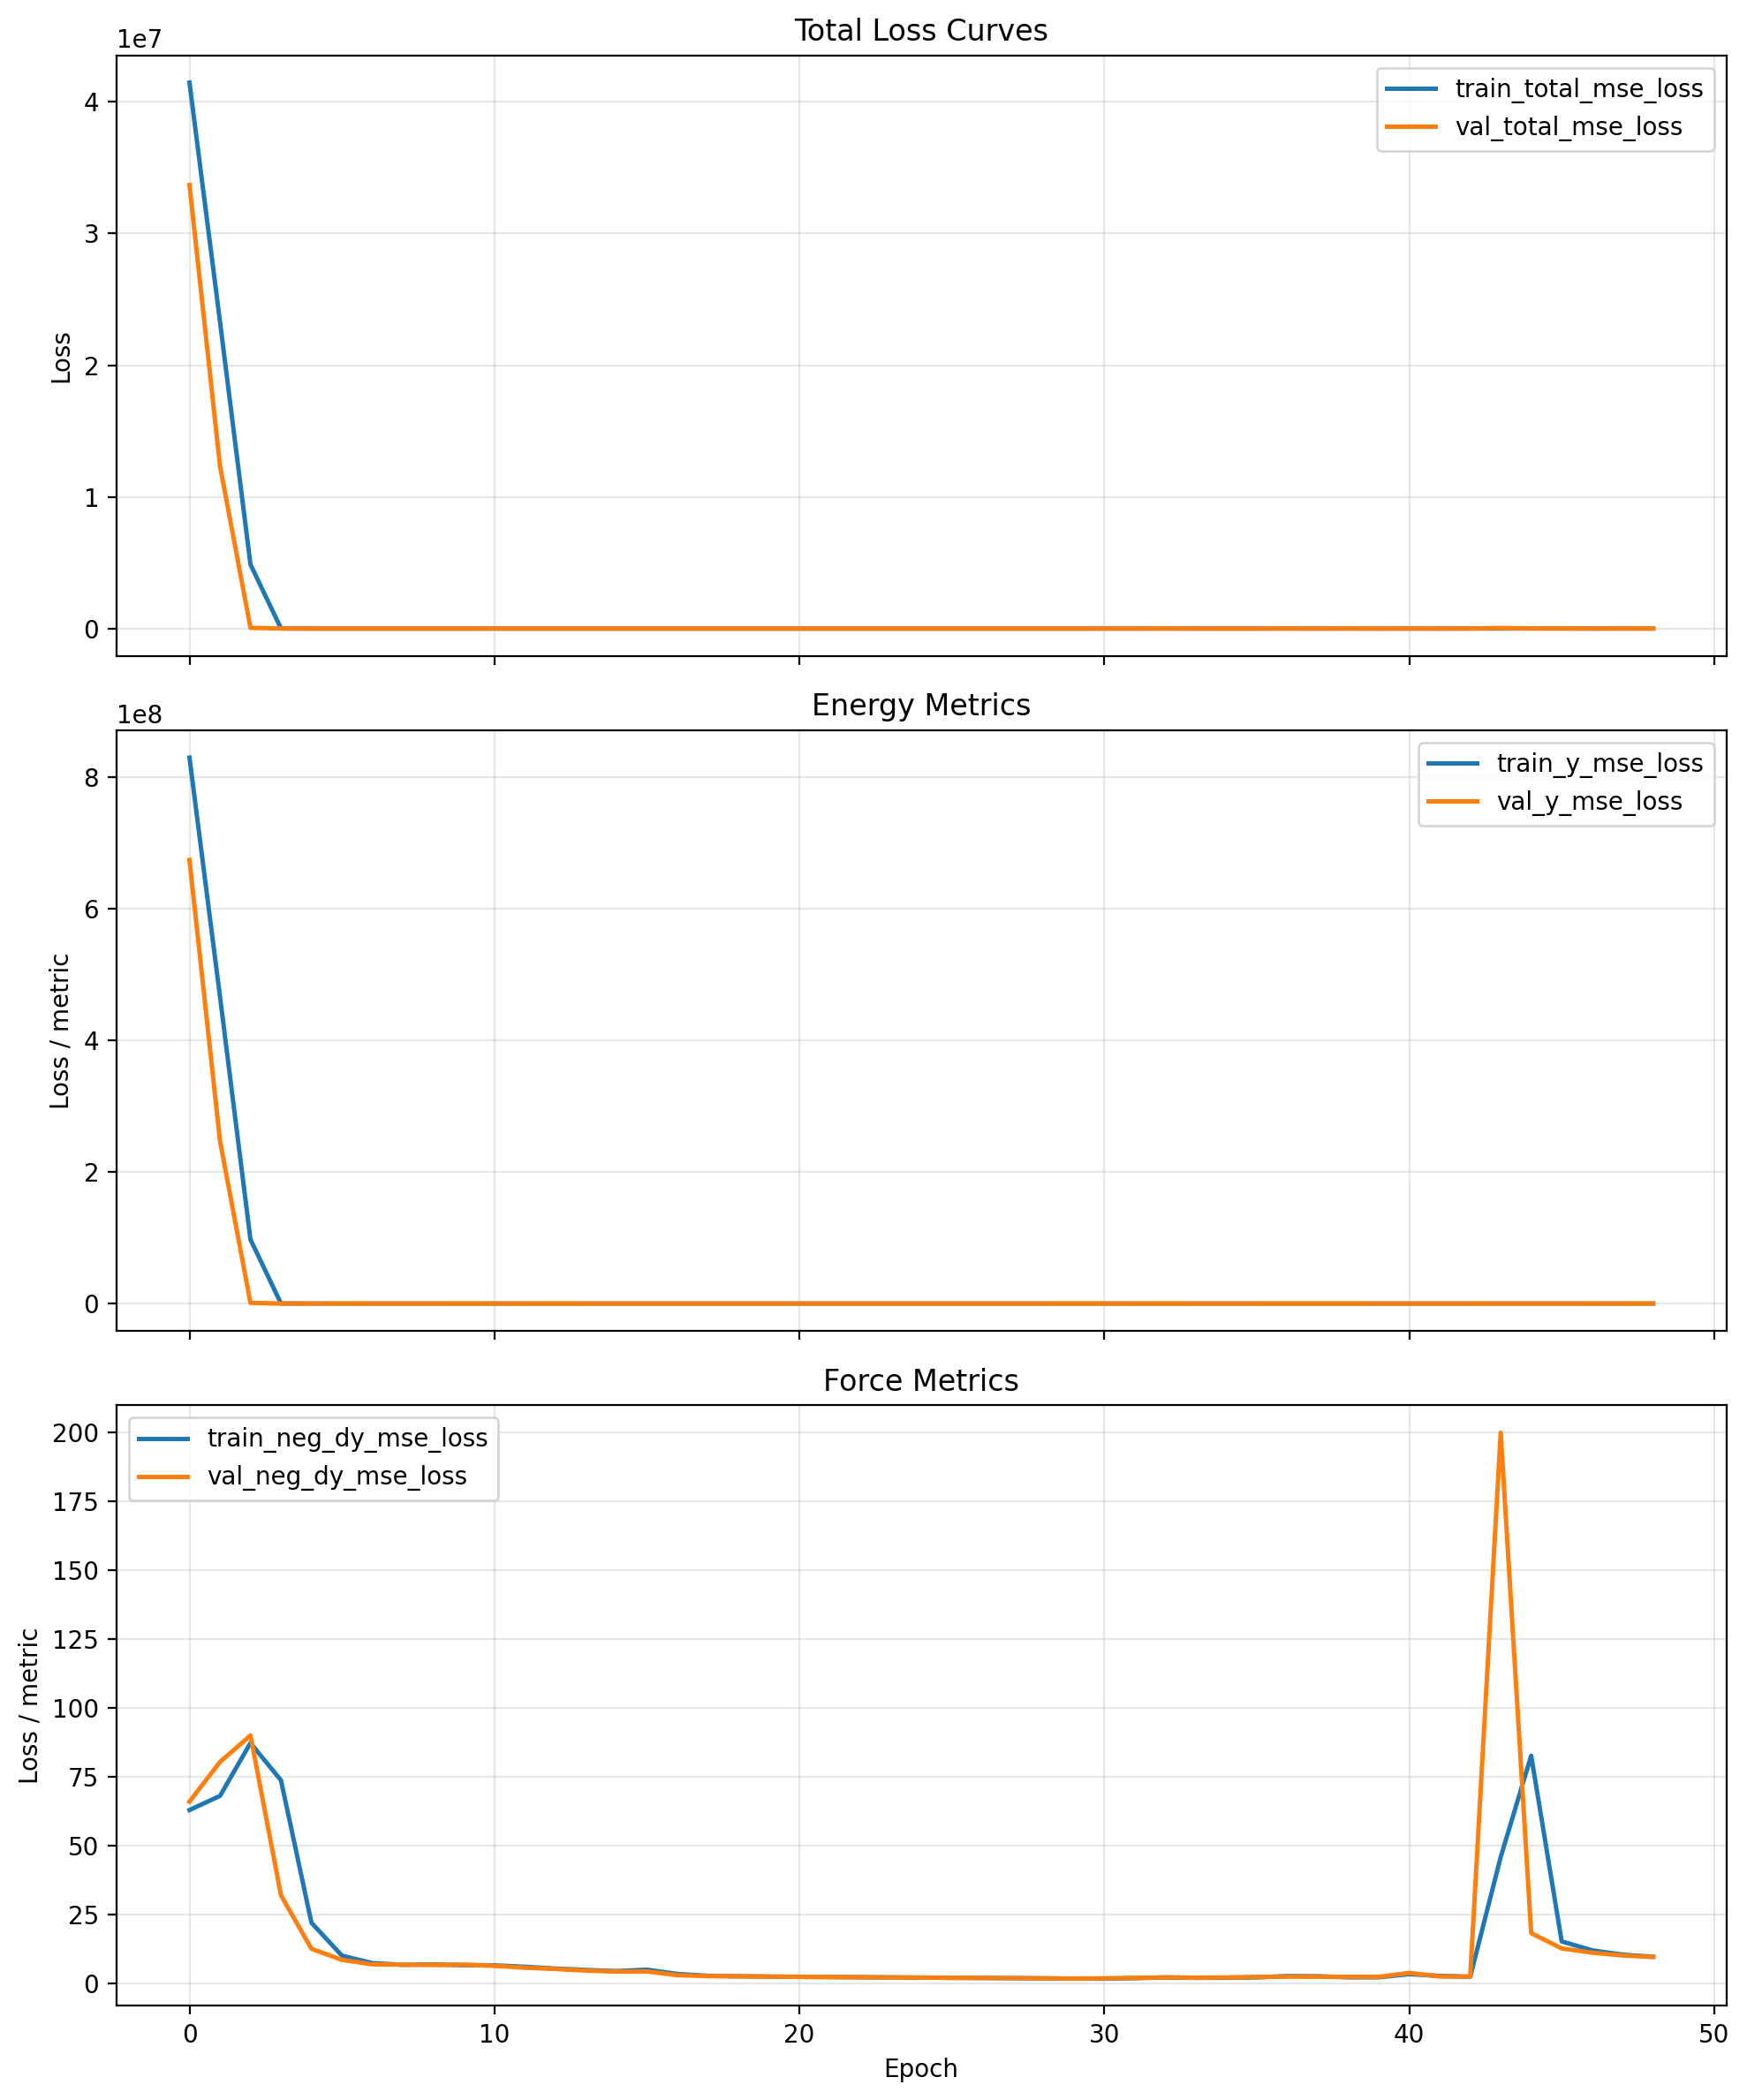

The table this chart was drawn from, first rows:
cumulative_wall_seconds, epoch, epoch_wall_seconds, global_step, lr, train_loss_momentum_per_molecule, train_loss_momentum_per_molecule_weighte…, train_neg_dy_mse_loss, train_neg_dy_weight, train_total_mse_loss, train_total_with_momentum, train_y_mse_loss, train_y_weight, val_checkpoint_score, val_neg_dy_l1_loss, val_neg_dy_mse_loss, val_total_l1_loss, val_total_mse_loss, val_y_l1_loss, val_y_mse_loss
1055, 0.0, 1055, 80, 9.999999747378752e-05, 438.7, 4.387, 62.96, 0.95, 41454004, 41453992, 829078848, 0.05, 33680512, 6.603, 66.03, 1304, 33680512, 25954, 673608960
1590, 1.0, 534.3, 120, 9.999999747378752e-05, 501, 5.01, 68.08, 0.95, 23318046, 23318058, 466359648, 0.05, 12361813, 7.053, 80.43, 792.9, 12361813, 15724, 247234736
2113, 2.0, 523.1, 160, 9.999999747378752e-05, 689.4, 6.894, 87.3, 0.95, 4866908, 4866911, 97336488, 0.05, 51840, 7.433, 90.07, 57.89, 51840, 1017, 1035082
2644, 3.0, 531, 200, 9.999999747378752e-05, 669.9, 6.699, 73.77, 0.95, 10153, 10160, 201655, 0.05, 3222, 3.938, 32, 16.31, 3222, 251.5, 63838
3176, 4.0, 532, 240, 9.999999747378752e-05, 255.1, 2.551, 22.01, 0.95, 747.4, 749.9, 14529, 0.05, 21.93, 2.303, 12.56, 2.768, 21.93, 11.59, 200
3705, 5.0, 529.6, 280, 9.999999747378752e-05, 146.1, 1.461, 10.07, 0.95, 186.9, 188.4, 3548, 0.05, 397.8, 1.842, 8.531, 6.149, 397.8, 87.97, 7794
4225, 6.0, 520.1, 320, 9.999999747378752e-05, 121, 1.21, 7.352, 0.95, 247.5, 248.7, 4810, 0.05, 126.6, 1.632, 6.895, 3.984, 126.6, 48.67, 2401
4748, 7.0, 523, 360, 9.999999747378752e-05, 108, 1.08, 6.731, 0.95, 185.4, 186.5, 3581, 0.05, 100.2, 1.661, 6.813, 3.723, 100.2, 42.89, 1874
5277, 8.0, 528.9, 400, 9.999999747378752e-05, 109.1, 1.091, 6.844, 0.95, 160.7, 161.8, 3084, 0.05, 84, 1.64, 6.681, 3.508, 84, 39, 1553
5805, 9.0, 527.3, 440, 9.999999747378752e-05, 107.6, 1.076, 6.621, 0.95, 162.6, 163.7, 3127, 0.05, 443.1, 1.669, 6.796, 6.249, 443.1, 93.27, 8733
6336, 10.0, 531.5, 480, 9.999999747378752e-05, 105.6, 1.056, 6.538, 0.95, 186.1, 187.1, 3597, 0.05, 8.701, 1.6, 6.35, 1.825, 8.701, 6.101, 53.37
6855, 11.0, 518.6, 520, 9.999999747378752e-05, 100.2, 1.002, 6.018, 0.95, 202.8, 203.8, 3943, 0.05, 18.24, 1.499, 5.69, 2.181, 18.24, 15.13, 256.6
7382, 12.0, 527.4, 560, 9.999999747378752e-05, 92.14, 0.9214, 5.37, 0.95, 185.6, 186.5, 3609, 0.05, 523, 1.407, 5.228, 6.419, 523, 101.7, 10360
7907, 13.0, 524.9, 600, 9.999999747378752e-05, 84.5, 0.845, 4.865, 0.95, 194.7, 195.5, 3801, 0.05, 6.445, 1.321, 4.624, 1.524, 6.445, 5.373, 41.04
8430, 14.0, 523.4, 640, 9.999999747378752e-05, 80.18, 0.8018, 4.435, 0.95, 196, 196.8, 3835, 0.05, 14.42, 1.27, 4.295, 1.889, 14.42, 13.65, 206.8
8962, 15.0, 531.2, 680, 9.999999747378752e-05, 83.45, 0.8345, 4.963, 0.95, 155.7, 156.5, 3019, 0.05, 261.5, 1.354, 4.325, 4.852, 261.5, 71.31, 5148
9483, 16.0, 521.2, 720, 9.999999747378752e-05, 69.58, 0.6958, 3.412, 0.95, 24.97, 25.67, 434.6, 0.05, 21.5, 1.06, 2.984, 1.945, 21.5, 18.77, 373.3
10007, 17.0, 524.4, 760, 9.999999747378752e-05, 61.24, 0.6124, 2.736, 0.95, 14.4, 15.01, 235.9, 0.05, 21.7, 0.9736, 2.639, 1.883, 21.7, 19.16, 383.9
10529, 18.0, 521.4, 800, 9.999999747378752e-05, 58.79, 0.5879, 2.567, 0.95, 14.1, 14.69, 233.2, 0.05, 20.22, 0.9544, 2.548, 1.829, 20.22, 18.45, 355.9
11051, 19.0, 522.9, 840, 9.999999747378752e-05, 56.81, 0.5681, 2.466, 0.95, 13.68, 14.25, 226.7, 0.05, 16.24, 0.9314, 2.452, 1.692, 16.24, 16.14, 278.2
11581, 20.0, 529.8, 880, 9.999999747378752e-05, 54.81, 0.5481, 2.383, 0.95, 13.04, 13.58, 215.4, 0.05, 14.5, 0.9106, 2.353, 1.619, 14.5, 15.08, 245.3
12101, 21.0, 519.5, 920, 9.999999747378752e-05, 56.68, 0.5668, 2.3, 0.95, 12.66, 13.23, 209.5, 0.05, 14.92, 0.9027, 2.289, 1.625, 14.92, 15.36, 254.9
12630, 22.0, 529.4, 960, 9.999999747378752e-05, 53.36, 0.5336, 2.226, 0.95, 12.82, 13.35, 214.1, 0.05, 14.1, 0.8901, 2.225, 1.593, 14.1, 14.95, 239.6
13160, 23.0, 529.6, 1000, 9.999999747378752e-05, 54, 0.54, 2.151, 0.95, 12.72, 13.26, 213.5, 0.05, 11.03, 0.8662, 2.151, 1.467, 11.03, 12.87, 179.7
13686, 24.0, 525.9, 1040, 9.999999747378752e-05, 52.75, 0.5275, 2.083, 0.95, 12.14, 12.67, 203.3, 0.05, 10.01, 0.853, 2.092, 1.414, 10.01, 12.07, 160.5
14215, 25.0, 529.3, 1080, 9.999999747378752e-05, 51.53, 0.5153, 2.004, 0.95, 12.62, 13.14, 214.4, 0.05, 8.914, 0.8315, 2.022, 1.352, 8.914, 11.24, 139.9
14739, 26.0, 524, 1120, 9.999999747378752e-05, 51.28, 0.5128, 1.943, 0.95, 12.71, 13.23, 217.4, 0.05, 7.526, 0.8263, 1.971, 1.281, 7.526, 9.922, 113.1
15267, 27.0, 527.9, 1160, 9.999999747378752e-05, 49.05, 0.4905, 1.89, 0.95, 13.61, 14.1, 236.3, 0.05, 5.279, 0.8013, 1.898, 1.137, 5.279, 7.525, 69.52
15793, 28.0, 526.5, 1200, 9.999999747378752e-05, 50.06, 0.5006, 1.813, 0.95, 14.61, 15.11, 257.8, 0.05, 3.878, 0.7903, 1.835, 1.026, 3.878, 5.503, 42.71
16323, 29.0, 529.6, 1240, 9.999999747378752e-05, 48.33, 0.4833, 1.729, 0.95, 23.13, 23.61, 429.7, 0.05, 441.6, 0.7578, 1.738, 5.405, 441.6, 93.71, 8800
16853, 30.0, 530.2, 1280, 9.999999747378752e-05, 52.52, 0.5252, 1.725, 0.25, 2168, 2168, 2890, 0.75, 82.86, 0.8147, 1.835, 30.28, 1217, 40.1, 1622
17377, 31.0, 523.6, 1320, 9.999999747378752e-05, 53.94, 0.5394, 1.884, 0.25, 1945, 1946, 2593, 0.75, 85.83, 0.8737, 1.974, 30.8, 1260, 40.78, 1679
17908, 32.0, 531.7, 1360, 9.999999747378752e-05, 54.19, 0.5419, 2.149, 0.25, 1960, 1960, 2612, 0.75, 326.3, 0.9334, 2.16, 60.55, 4864, 80.42, 6485
18426, 33.0, 517.7, 1400, 9.999999747378752e-05, 53.96, 0.5396, 1.997, 0.25, 2126, 2126, 2833, 0.75, 9.979, 0.8789, 2.058, 9.319, 120.9, 12.13, 160.5
18959, 34.0, 532.8, 1440, 9.999999747378752e-05, 54.19, 0.5419, 2.069, 0.25, 2443, 2443, 3256, 0.75, 13.64, 0.9028, 2.141, 11.25, 174.7, 14.7, 232.2
19490, 35.0, 530.8, 1480, 9.999999747378752e-05, 56.77, 0.5677, 2.168, 0.25, 2376, 2376, 3167, 0.75, 7.902, 0.9441, 2.325, 7.385, 85.97, 9.532, 113.8
20023, 36.0, 533.8, 1520, 9.999999747378752e-05, 52.13, 0.5213, 2.632, 0.25, 1733, 1734, 2310, 0.75, 444.9, 0.9879, 2.448, 70.57, 6639, 93.76, 8852
20553, 37.0, 529.2, 1560, 9.999999747378752e-05, 56.02, 0.5602, 2.566, 0.25, 2262, 2263, 3015, 0.75, 42.28, 0.9551, 2.432, 21.22, 600.2, 27.98, 799.4
21086, 38.0, 533.3, 1600, 9.999999747378752e-05, 53.15, 0.5315, 2.206, 0.25, 1700, 1701, 2266, 0.75, 365.9, 0.9253, 2.354, 64.08, 5456, 85.14, 7274
21615, 39.0, 528.9, 1640, 9.999999747378752e-05, 55.78, 0.5578, 2.206, 0.25, 1618, 1618, 2156, 0.75, 83.04, 0.9439, 2.368, 30.14, 1212, 39.87, 1616
22142, 40.0, 527.3, 1680, 9.999999747378752e-05, 54.95, 0.5495, 3.361, 0.25, 1671, 1672, 2227, 0.75, 246.4, 1.371, 3.792, 52.39, 3643, 69.39, 4856
22667, 41.0, 524.3, 1720, 9.999999747378752e-05, 57.5, 0.575, 2.705, 0.25, 1774, 1775, 2364, 0.75, 29.73, 0.9564, 2.488, 17.56, 411.1, 23.09, 547.2
23199, 42.0, 532.7, 1760, 9.999999747378752e-05, 58.07, 0.5807, 2.418, 0.25, 5439, 5440, 7251, 0.75, 83.52, 0.9515, 2.455, 29.98, 1218, 39.66, 1624
23730, 43.0, 531, 1800, 9.999999747378752e-05, 303.7, 3.037, 45.89, 0.25, 4761, 4764, 6332, 0.75, 2874, 10.67, 200, 165.2, 40313, 216.7, 53684
24255, 44.0, 524.5, 1840, 9.999999747378752e-05, 575.1, 5.751, 82.7, 0.25, 8936, 8941, 11887, 0.75, 575.7, 3.109, 18.24, 79.67, 8380, 105.2, 11167
24768, 45.0, 513, 1880, 7.999999797903001e-05, 148.2, 1.482, 15.24, 0.25, 9700, 9702, 12929, 0.75, 333.6, 2.634, 12.68, 60.59, 4826, 79.9, 6430
25293, 46.0, 524.7, 1920, 7.999999797903001e-05, 118.4, 1.184, 11.99, 0.25, 3624, 3625, 4828, 0.75, 42.25, 2.455, 11.13, 18.7, 477.9, 24.11, 633.5
25822, 47.0, 529, 1960, 7.999999797903001e-05, 107.4, 1.074, 10.41, 0.25, 2650, 2651, 3530, 0.75, 267.8, 2.337, 10.13, 54.23, 3875, 71.53, 5163
26350, 48.0, 528.9, 2000, 7.999999797903001e-05, 102.2, 1.022, 9.662, 0.25, 4191, 4192, 5584, 0.75, 342.7, 2.267, 9.561, 61.69, 5007, 81.5, 6672
